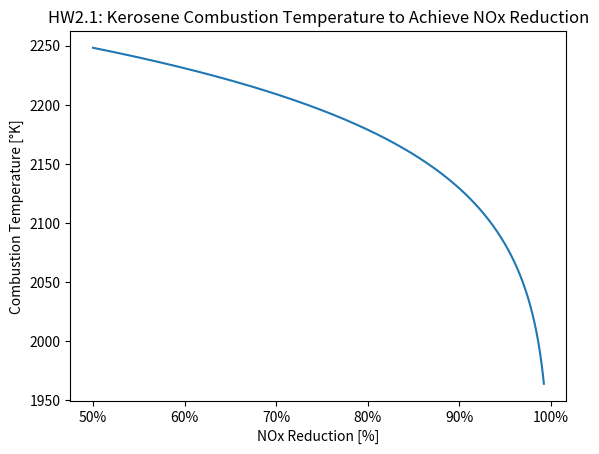
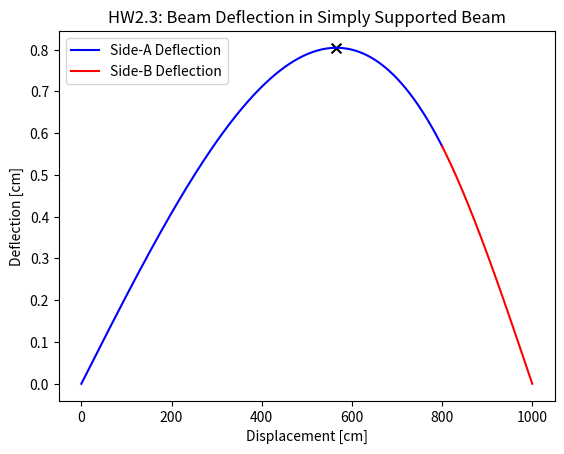

The script that saved these images, in order:
# -*- coding: utf-8 -*-
"""
Created on Fri Jan 24 13:32:08 2025

@author: Cooper Parlee (cooper@cooperparlee.com)
"""

import matplotlib.pyplot as plt;
import matplotlib.ticker as mtick;
import numpy as np;
import time;

#%% HW2.1 NOx Reduction - Lambda Function

# Technically this is an improper function definition as it
# poses challenges for readibility. It's better to explicitly
# use a "def" operator with a return, but I'll use it anyway since
# that's what's suggested in lecture.
# See: https://peps.python.org/pep-0008/#:~:text=Always%20use%20a,a%20larger%20expression)
g = lambda x, T: ((6.61) * (1-x) - (3.83 * 10**20) * np.power(float(T), -2.0) * np.exp(-69160.0/float(T)));

print ("-=-=- 2.1 -=-=- ")

def bisection (g, x, tl, tu, tol):
    tm = (tu + tl) / 2;
    margin = abs(g(x, tm));
    if margin < tol:
        #print(f"Within acceptable margin: {margin}/{tol}");
        #print(f"Solution: {tm}; Took {i} iterations.");
        return tm;
    else: 
        _prod = g(x, tl) * g(x, tm);
        if _prod < 0:
            tu=tm;
        elif _prod > 0:
            tl=tm;
        else:
            # Address the edge case where the guess range doesn't contain a root.
            raise ValueError("Value not found within provided range.");
        tm = (tu + tl) / 2;
        
    # Rather than a loop of some sort, recursion:
    return bisection(g, x, tl, tu, tol);
            
# %% HW2.1 - Solve combustion temperature for a NOx reduction of 50%
start = time.time();

x = 0.5; # NOx fraction (50%)
tl = 500;  # [*K] lower bound of bisection function
tu = 2400; # [*K] upper bound of bisection function
tol = 0.000001; # Acceptable margin of bisection function

temp_50 = bisection(g, x, tl, tu, tol);

print(f"Combustion temperature to reduce NOx production by 50%: {temp_50} *K");
print(f"Function completion took {time.time()-start} seconds.");

#%% HW2.1 - NOx Reduction Ranges

r_upper = 1 - 9/1180; # NOx reduction percent to achieve the 9ppm requirement
r_lower = 0.5;        # Lower reduction percent
qty = 1000;           # How many values to interspace between these ranges

start = time.time();
reductions = np.linspace(r_lower, r_upper, qty);
comb_temperatures = np.zeros(qty);

for i in range(qty):
    comb_temperatures[i] = bisection(g, reductions[i], tl, tu, tol); 

fig, ax = plt.subplots();

ax.plot(reductions, comb_temperatures);
ax.xaxis.set_major_formatter(mtick.PercentFormatter(xmax=1.0));

plt.title("HW2.1: Kerosene Combustion Temperature to Achieve NOx Reduction");
plt.xlabel("NOx Reduction [%]");
plt.ylabel("Combustion Temperature [\N{DEGREE SIGN}K]");

print(f"Produced graph of kerosene combustion temperatures. Function completion took {time.time()-start} seconds.");

#%% HW2.2 - Mixture Composite Viscosity

print ("-=-=- 2.2 -=-=- ")

t = 70;      # [*C] Temperature of mixture
x_mgo = 0.4; #[dec] portion of the mixture that is MGO
x_rmg = 0.6; #[dec] portion of the mixture that is RMG

v_mgo = 8.6145 * np.exp(-0.036605*t); # [m^2/s] kinematic viscosity of MGO
v_rmg = 3115.6 * np.exp(-0.040802*t); # [m^2/s] kinematic viscosity of RMG

tol = 0.0001 # relative tolerance to yield bisection search

def VBI (viscosity): # [unitless] returns component viscosity blend index
    return np.log(viscosity)/np.log(1000*viscosity);

# Find the VBIs of the components
vbi_mgo = VBI(v_mgo);
vbi_rmg = VBI(v_rmg);

# VBI of the mix is the sum of the component fractions
vbi_mix = vbi_mgo * x_mgo + vbi_rmg * x_rmg;

def h (vbi_mix, v_mix): return vbi_mix - VBI(v_mix);

def viscosityBisection (h, vbi_mix, tl, tu, tol, i):
    i = i + 1;

    tm = (tl + tu) / 2;
    margin = abs(h(vbi_mix, tm));
    if (margin < tol):
        print(f"Within acceptable margin: {margin}/{tol}");
        print(f"Solution: {tm}; Took {i} iterations.");
        return tm;
    else: 
        prod = h(vbi_mix, tl) * h(vbi_mix, tm);
        if prod < 0:
            tu=tm;
        elif prod > 0:
            tl=tm;
        else:
            # Address the edge case where the guess range doesn't contain a root.
            raise ValueError("Value not found within provided range.");
        tm = (tu + tl) / 2;
        
    # Rather than a loop of some sort, recursion:
    return viscosityBisection(h, vbi_mix, tl, tu, tol, i);

comp_viscosity = viscosityBisection (h, vbi_mix, 
                    # use the min and max viscosities of MGO and RMG 
                    # respectively for upper and lower limits, because 
                    # composite *should* fall within this range.
                    min(v_mgo, v_rmg), max(v_mgo, v_rmg), 
                    tol, 0);
# %% HW2.3 - Beam Deflection

print ("-=-=- 2.3 -=-=- ")

a = 800; #      [cm] - distance to concentrated load
l = 1000; #     [cm] - overall length of beam
E = 60000; #    [kN/cm^2] - Young's modulus
I = 25000; #    [cm^4] - moment of inertia
p = 100; #      [kN] - magnitude of the beam load

b = l-a; #      [cm] - length of the second half of the beam


x_a = np.linspace(0, a, 500); # [cm] - x values for first half of beam 
x_b = np.linspace(a, l, 500); # [cm] - x values for second half of beam

# Calculate deflection for the beam as a piecewise function
def deflect (x):

    return np.where(x < a, 
                    # If beam location is less than a, return:
                    (p*b*x)/(6*E*I*l)*(l**2 - np.power(x, 2) - b**2),
                    # Otherwise, return:
                    (p*b)/(6*E*I*l)*(l/b * np.power(x-a, 3) 
                    + x*(l**2 - b**2) 
                    - np.power(x, 3)));

fig, ax = plt.subplots();
ax.plot(x_a, deflect(x_a), color="blue", label="Side-A Deflection");
ax.plot(x_b, deflect(x_b), color="red", label="Side-B Deflection");
ax.legend();
plt.xlabel("Displacement [cm]");
plt.ylabel("Deflection [cm]");
plt.title("HW2.3: Beam Deflection in Simply Supported Beam")
# %% HW2.3 - Golden Section Search
from math import sqrt
g_r = (sqrt(5) - 1)/2;

start = time.time();
# Since there is 1 maximum in this range, use golden ratio optimization
def goldenMax (f, xl, xu, i=0, tol=0.0001):
    i = i + 1; #            [#] iterations that this optimization has run
    d = g_r * (xu - xl); #      distance of one golden ratio in scale
    x1 = xu - d; #              lower ratio checkpoint
    x2 = d + xl; #              upper ratio checkpoint
    y1 = f(x1); #               deflection value at lower checkpoint
    y2 = f(x2); #               deflection value at upper checkpoint

    perc_margin = (xu - xl)/xu;

    if (perc_margin < tol):
        # If the % error is within the tolerance, return the location
        # of the maximum of the next golden iteration.
        print(f"Optimization complete. Took {i} iterations.");
        if (y1 > y2): return x1;
        else: return x2;
    if (y1 < y2):
        # If the value of the right golden value is greater than the left,
        # remove the left the range (xl to x1)
        xl = x1;
    # Otherwise, move the right range to the upper golden rule value.
    else: xu = x2;

    # Then run the algorithm again
    return goldenMax(f, xl, xu, i);

max_defx = goldenMax(deflect, 0, l);
max_defy = deflect(max_defx);

plt.scatter(max_defx, max_defy, marker="x", s=50, color = "black");

print(f"Maximum deflection occurs at {max_defx} with a value of {deflect(max_defx)}.");
print(f"Computation took {time.time() - start}s");
